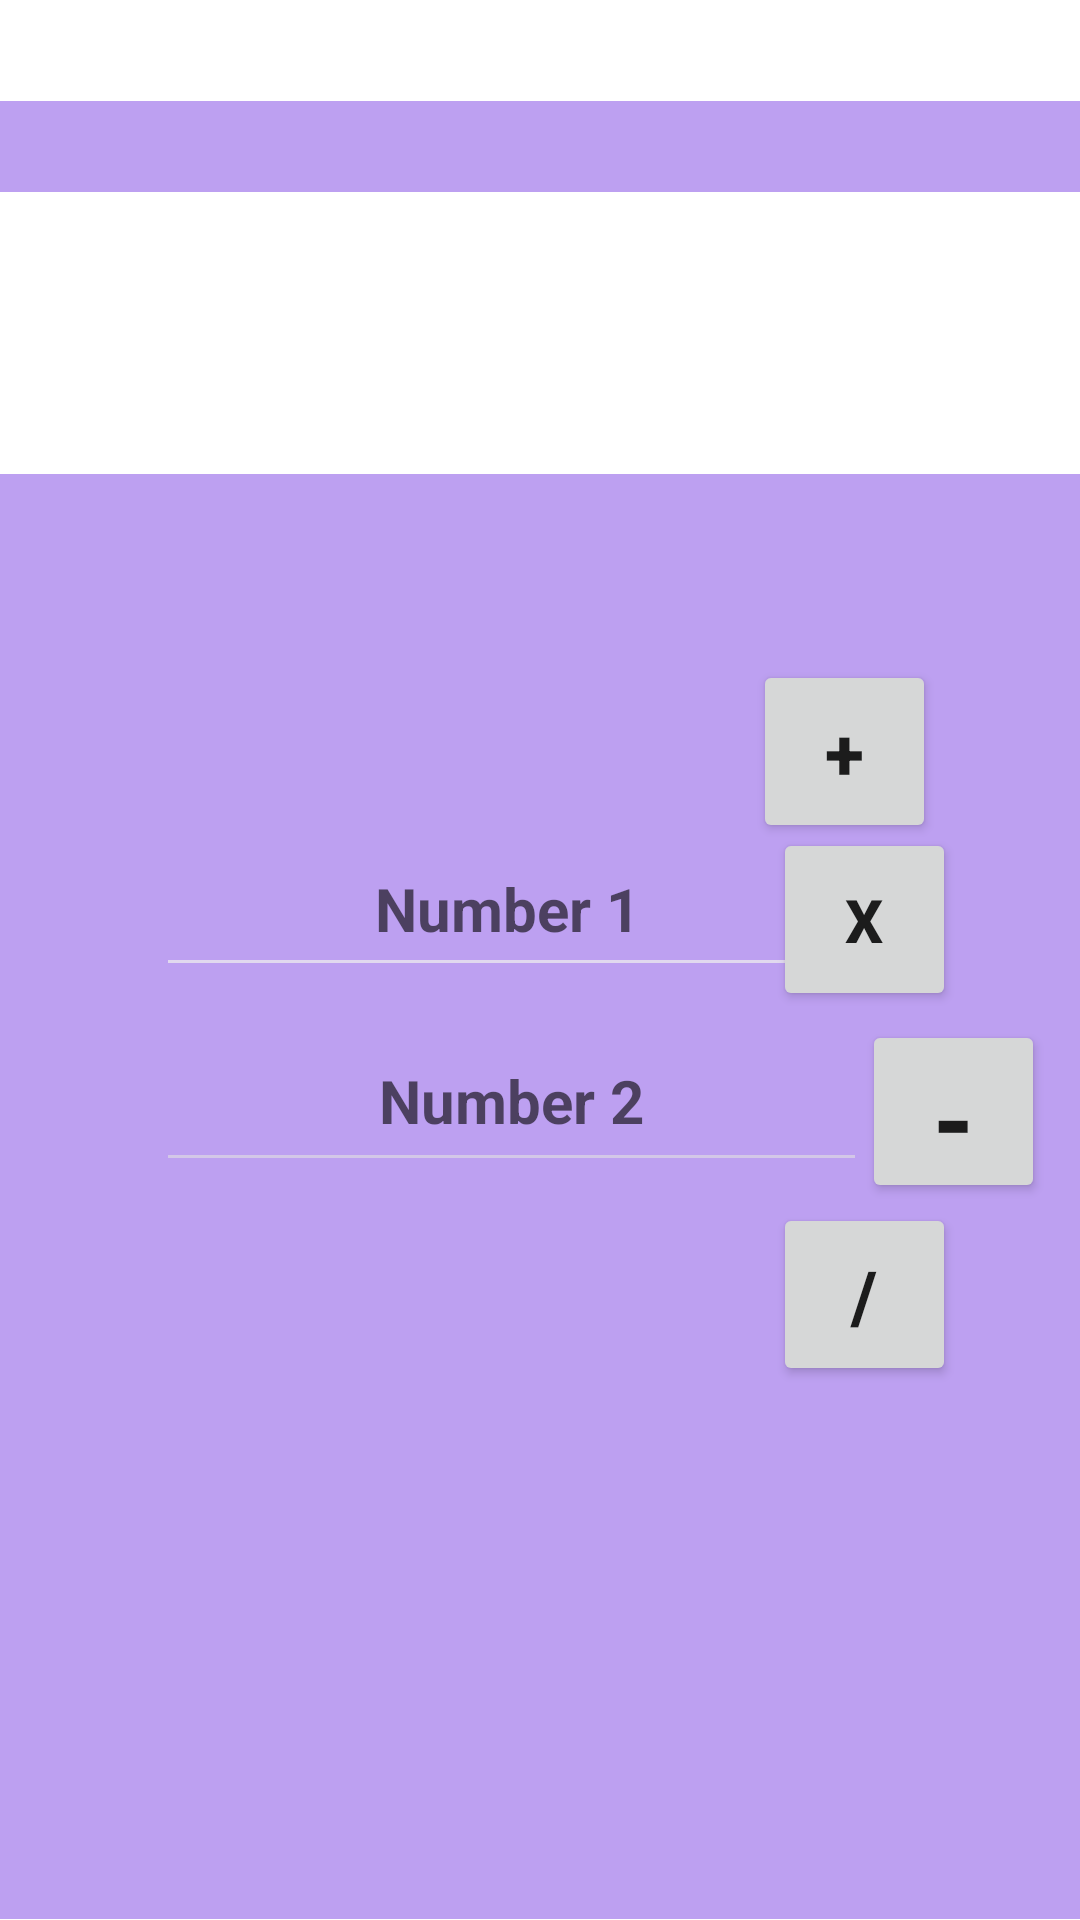

The Android layout XML behind this screen, and the referenced resources:
<!-- AndroidManifest.xml: application theme Theme.MyHND -->
<!-- res/layout/activity_main3.xml -->
<?xml version="1.0" encoding="utf-8"?>
<androidx.constraintlayout.widget.ConstraintLayout xmlns:android="http://schemas.android.com/apk/res/android"
    xmlns:app="http://schemas.android.com/apk/res-auto"
    xmlns:tools="http://schemas.android.com/tools"
    android:layout_width="match_parent"
    android:layout_height="match_parent"
    android:orientation="vertical"
    tools:context=".MainActivity3">

    <androidx.constraintlayout.widget.ConstraintLayout
        android:layout_width="411dp"
        android:layout_height="606dp"
        android:background="#BDA0F1"
        app:layout_constraintBottom_toBottomOf="parent"
        app:layout_constraintStart_toStartOf="parent"
        app:layout_constraintTop_toTopOf="parent"
        app:layout_constraintVertical_bias="0.987">

    </androidx.constraintlayout.widget.ConstraintLayout>

    <TextView
        android:id="@+id/txt_output"
        android:layout_width="match_parent"
        android:layout_height="94dp"
        android:layout_marginTop="64dp"
        android:background="#FFFFFF"
        android:ellipsize="none"
        android:fontFamily="sans-serif-medium"
        android:lineSpacingExtra="60sp"
        android:textAlignment="center"
        android:textAllCaps="false"
        android:textColor="#2A1550"
        android:textSize="60sp"
        android:textStyle="bold"
        android:typeface="monospace"
        app:layout_constraintTop_toTopOf="parent"
        tools:layout_editor_absoluteX="0dp" />

    <EditText
        android:id="@+id/num1"
        android:layout_width="234dp"
        android:layout_height="55dp"
        android:layout_marginStart="52dp"
        android:layout_marginTop="116dp"
        android:backgroundTint="#E1D9EF"
        android:backgroundTintMode="src_in"
        android:ems="10"
        android:hint="Number 1"
        android:inputType="textPersonName"
        android:textAlignment="center"
        android:textColorHighlight="#6200EE"
        android:textColorLink="#6200EE"
        android:textSize="20sp"
        android:textStyle="bold"
        app:layout_constraintStart_toStartOf="parent"
        app:layout_constraintTop_toBottomOf="@+id/txt_output" />

    <EditText
        android:id="@+id/num2"
        android:layout_width="237dp"
        android:layout_height="57dp"
        android:layout_marginStart="52dp"
        android:layout_marginTop="8dp"
        android:backgroundTint="#D3C7E8"
        android:backgroundTintMode="src_in"
        android:ems="10"
        android:hint="Number 2"
        android:inputType="textPersonName"
        android:textAlignment="center"
        android:textColorHighlight="#6200EE"
        android:textColorLink="#6200EE"
        android:textSize="20sp"
        android:textStyle="bold"
        app:layout_constraintStart_toStartOf="parent"
        app:layout_constraintTop_toBottomOf="@+id/num1" />

    <Button
        android:id="@+id/btn_add"
        android:layout_width="61dp"
        android:layout_height="61dp"
        android:layout_marginTop="220dp"
        android:layout_marginEnd="48dp"
        android:text="+"
        android:textSize="24sp"
        android:textStyle="bold"
        app:layout_constraintEnd_toEndOf="parent"
        app:layout_constraintTop_toTopOf="parent" />

    <Button
        android:id="@+id/btn_mul"
        android:layout_width="61dp"
        android:layout_height="61dp"
        android:layout_marginTop="276dp"
        android:text="X"
        android:textSize="20sp"
        android:textStyle="bold"
        app:layout_constraintEnd_toEndOf="parent"
        app:layout_constraintHorizontal_bias="0.862"
        app:layout_constraintStart_toStartOf="parent"
        app:layout_constraintTop_toTopOf="parent" />

    <Button
        android:id="@+id/btn_div"
        android:layout_width="61dp"
        android:layout_height="61dp"
        android:layout_marginBottom="100dp"
        android:text="/"
        android:textSize="24sp"
        android:textStyle="bold"
        app:layout_constraintBottom_toBottomOf="parent"
        app:layout_constraintEnd_toEndOf="parent"
        app:layout_constraintHorizontal_bias="0.862"
        app:layout_constraintStart_toStartOf="parent"
        app:layout_constraintTop_toBottomOf="@+id/btn_sub"
        app:layout_constraintVertical_bias="0.0" />

    <Button
        android:id="@+id/btn_sub"
        android:layout_width="61dp"
        android:layout_height="61dp"
        android:layout_marginTop="340dp"
        android:layout_marginEnd="16dp"
        android:text="-"
        android:textSize="34sp"
        android:textStyle="bold"
        app:layout_constraintEnd_toEndOf="parent"
        app:layout_constraintHorizontal_bias="0.288"
        app:layout_constraintStart_toEndOf="@+id/num2"
        app:layout_constraintTop_toTopOf="parent" />




</androidx.constraintlayout.widget.ConstraintLayout>
<!-- resources referenced by this layout -->
<resources>
  <style name="Theme.MyHND" parent="Theme.MaterialComponents.DayNight.DarkActionBar">
          
          <item name="colorPrimary">@color/purple_500</item>
          <item name="colorPrimaryVariant">@color/purple_700</item>
          <item name="colorOnPrimary">@color/white</item>
          
          <item name="colorSecondary">@color/teal_200</item>
          <item name="colorSecondaryVariant">@color/teal_700</item>
          <item name="colorOnSecondary">@color/black</item>
          
          <item name="android:statusBarColor" tools:targetApi="l">?attr/colorPrimaryVariant</item>
          
      </style>
  <!-- not gathered from this repository: default colours our renderer supplied (Android Studio template values) -->
  <color name="purple_500">#FF6200EE</color>
  <color name="purple_700">#FF3700B3</color>
  <color name="teal_200">#FF03DAC5</color>
  <color name="teal_700">#FF018786</color>
  <color name="black">#FF000000</color>
  <color name="white">#FFFFFFFF</color>
</resources>
